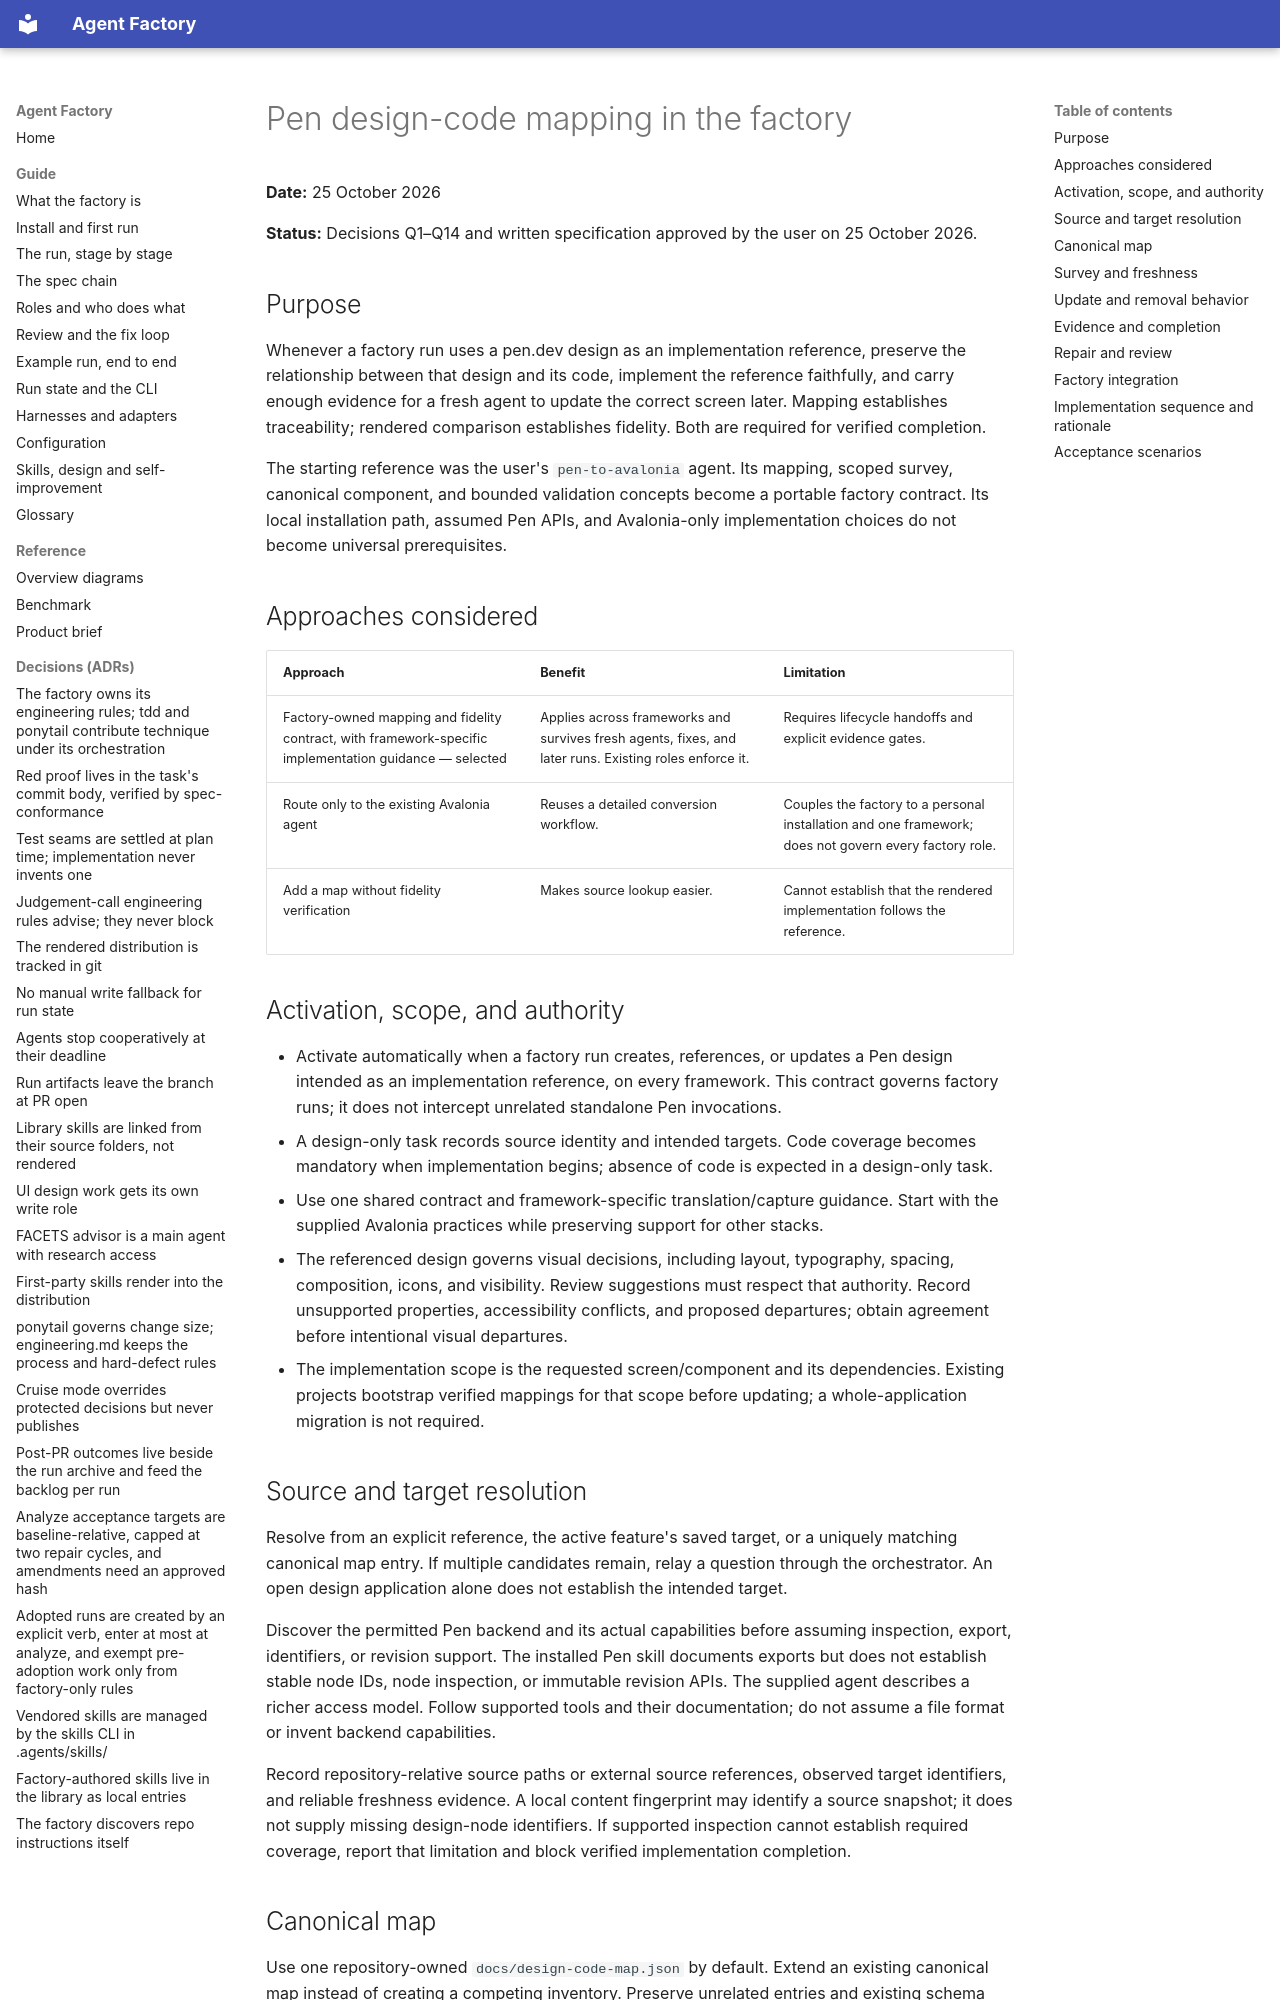

repository: tenluap/agent-factory · page: superpowers/specs/2026-10-25-pen-design-code-mapping-design/index.html · generator: mkdocs

# Pen design-code mapping in the factory

**Date:** 25 October 2026

**Status:** Decisions Q1–Q14 and written specification approved by the user on 25 October 2026.

## Purpose

Whenever a factory run uses a pen.dev design as an implementation reference, preserve the relationship between that design and its code, implement the reference faithfully, and carry enough evidence for a fresh agent to update the correct screen later. Mapping establishes traceability; rendered comparison establishes fidelity. Both are required for verified completion.

The starting reference was the user's `pen-to-avalonia` agent. Its mapping, scoped survey, canonical component, and bounded validation concepts become a portable factory contract. Its local installation path, assumed Pen APIs, and Avalonia-only implementation choices do not become universal prerequisites.

## Approaches considered

| Approach | Benefit | Limitation |
|---|---|---|
| Factory-owned mapping and fidelity contract, with framework-specific implementation guidance — selected | Applies across frameworks and survives fresh agents, fixes, and later runs. Existing roles enforce it. | Requires lifecycle handoffs and explicit evidence gates. |
| Route only to the existing Avalonia agent | Reuses a detailed conversion workflow. | Couples the factory to a personal installation and one framework; does not govern every factory role. |
| Add a map without fidelity verification | Makes source lookup easier. | Cannot establish that the rendered implementation follows the reference. |

## Activation, scope, and authority

- Activate automatically when a factory run creates, references, or updates a Pen design intended as an implementation reference, on every framework. This contract governs factory runs; it does not intercept unrelated standalone Pen invocations.
- A design-only task records source identity and intended targets. Code coverage becomes mandatory when implementation begins; absence of code is expected in a design-only task.
- Use one shared contract and framework-specific translation/capture guidance. Start with the supplied Avalonia practices while preserving support for other stacks.
- The referenced design governs visual decisions, including layout, typography, spacing, composition, icons, and visibility. Review suggestions must respect that authority. Record unsupported properties, accessibility conflicts, and proposed departures; obtain agreement before intentional visual departures.
- The implementation scope is the requested screen/component and its dependencies. Existing projects bootstrap verified mappings for that scope before updating; a whole-application migration is not required.

## Source and target resolution

Resolve from an explicit reference, the active feature's saved target, or a uniquely matching canonical map entry. If multiple candidates remain, relay a question through the orchestrator. An open design application alone does not establish the intended target.

Discover the permitted Pen backend and its actual capabilities before assuming inspection, export, identifiers, or revision support. The installed Pen skill documents exports but does not establish stable node IDs, node inspection, or immutable revision APIs. The supplied agent describes a richer access model. Follow supported tools and their documentation; do not assume a file format or invent backend capabilities.

Record repository-relative source paths or external source references, observed target identifiers, and reliable freshness evidence. A local content fingerprint may identify a source snapshot; it does not supply missing design-node identifiers. If supported inspection cannot establish required coverage, report that limitation and block verified implementation completion.
